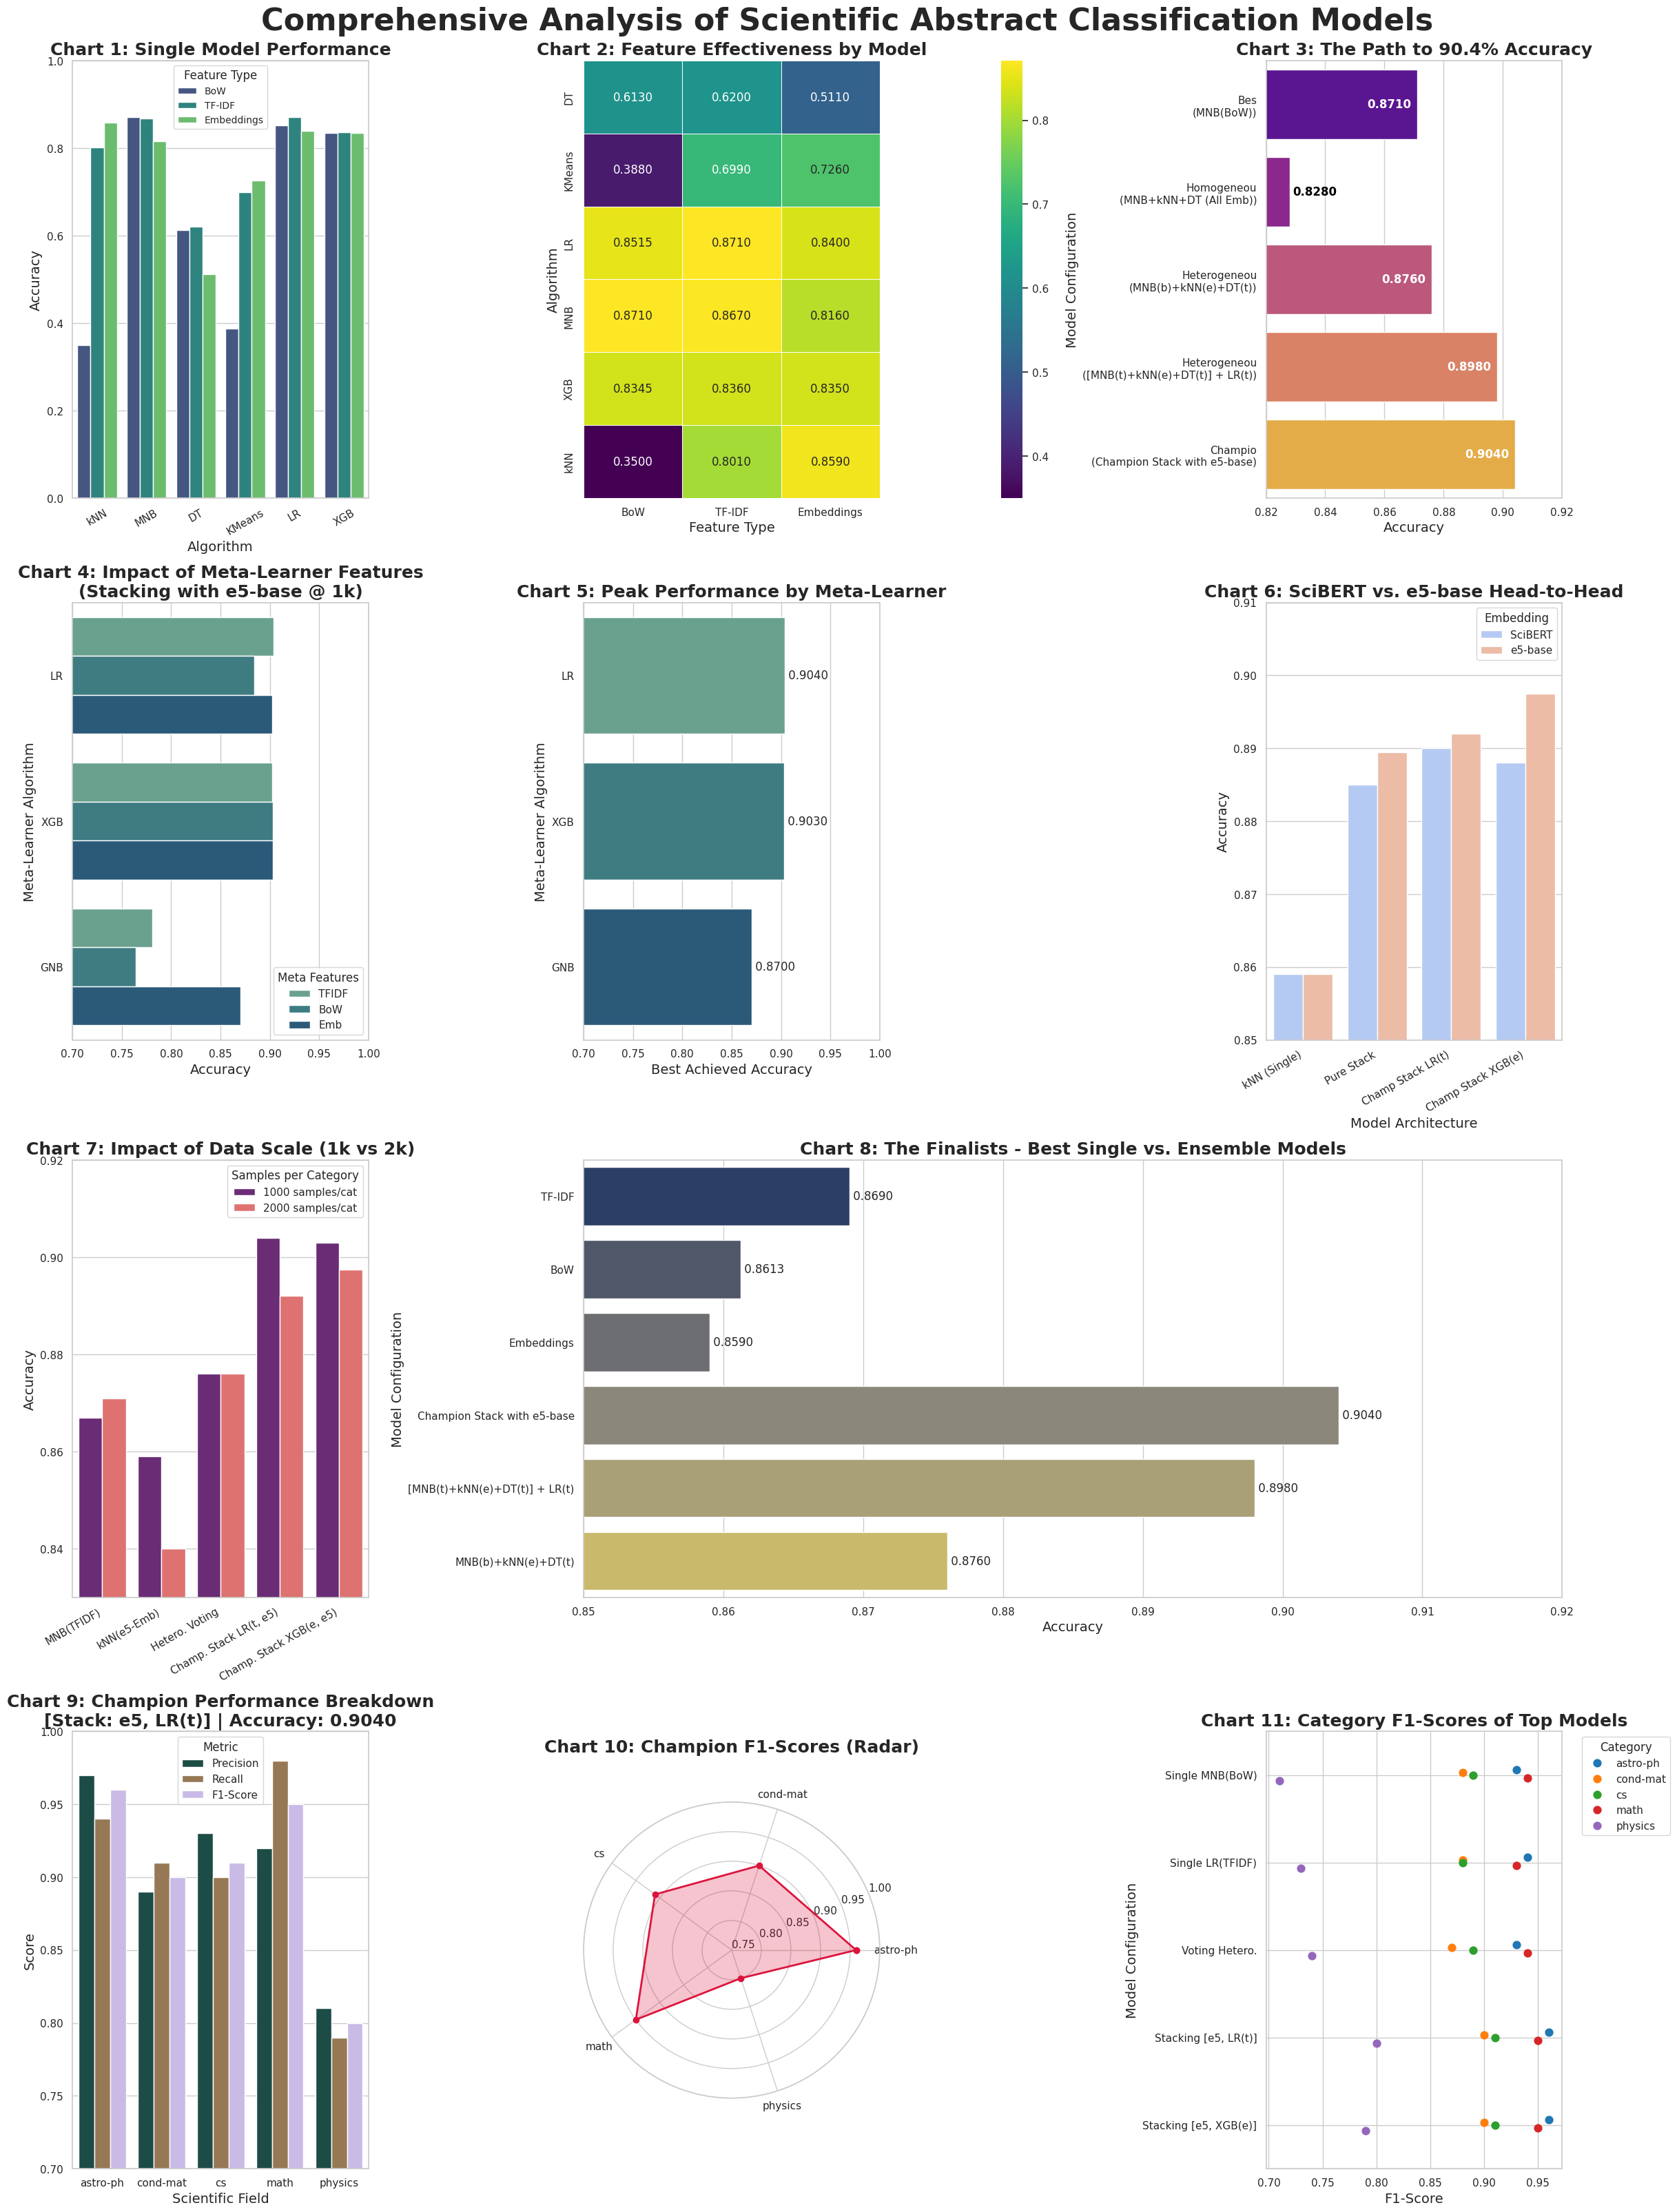

Here is the Python script that generated this plot:
# create_final_visualizations.py

import matplotlib.pyplot as plt
import seaborn as sns
import pandas as pd
import numpy as np
from matplotlib.gridspec import GridSpec

# --- Style and Palette Configuration ---
sns.set_theme(style="whitegrid")
# Use the 'constrained' layout engine, which is more robust and handles colorbars correctly.
plt.rcParams['figure.constrained_layout.use'] = True
palette_features = "viridis"
palette_ensembles = "plasma"
palette_embedding = "coolwarm"
palette_scale = "magma"
palette_category = "magma"
palette_meta = "crest"

# --- Data Preparation ---
# === Chart 1 & 2 Data: Single Model Performance ===
df_single_all = pd.DataFrame({
    'Algorithm': ['kNN', 'kNN', 'kNN', 'MNB', 'MNB', 'MNB', 'DT', 'DT', 'DT', 'KMeans', 'KMeans', 'KMeans',
                  'LR', 'LR', 'LR', 'XGB', 'XGB', 'XGB'],
    'Feature Type': ['BoW', 'TF-IDF', 'Embeddings']*6,
    'Accuracy': [0.3500, 0.8010, 0.8590, 0.8710, 0.8670, 0.8160, 0.6130, 0.6200, 0.5110, 0.3880, 0.6990, 0.7260,
                 0.8515, 0.8710, 0.8400, 0.8345, 0.8360, 0.8350]
})
# === Chart 3 Data: Evolution of Ensemble Performance ===
df_ensemble_perf = pd.DataFrame({
    'Ensemble Stage': [
        'A. Best Single Model', 'B. Homogeneous Ensemble', 'C. Heterogeneous Voting', 
        'D. Heterogeneous Stacking', 'E. Champion Pipeline'
    ],
    'Description': [
        'MNB(BoW)', 'MNB+kNN+DT (All Emb)', 'MNB(b)+kNN(e)+DT(t)', 
        '[MNB(t)+kNN(e)+DT(t)] + LR(t)', 'Champion Stack with e5-base'
    ],
    'Accuracy': [0.8710, 0.8280, 0.8760, 0.8980, 0.9040]
})
df_ensemble_perf['Full Description'] = df_ensemble_perf['Ensemble Stage'].str.split('. ').str[1] + "\n(" + df_ensemble_perf['Description'] + ")"

# === Chart 4 & 5 Data: Stacking Meta-Learner Analysis (e5-base, 1k samples/cat) ===
df_stacking_meta_e5 = pd.DataFrame({
    'Meta-Learner': ['LR', 'LR', 'LR', 'XGB', 'XGB', 'XGB', 'GNB', 'GNB', 'GNB'],
    'Meta Features': ['TFIDF', 'BoW', 'Emb', 'TFIDF', 'BoW', 'Emb', 'TFIDF', 'BoW', 'Emb'],
    'Accuracy': [0.9040, 0.8840, 0.9020, 0.9020, 0.9030, 0.9030, 0.7810, 0.7640, 0.8700]
})
# === Chart 6 & 7 Data: SciBERT vs e5-base Head-to-Head ===
df_embedding_comparison = pd.DataFrame({
    'Model Type': ['kNN (Single)', 'Pure Stack', 'Champ Stack LR(t)', 'Champ Stack XGB(e)'],
    'SciBERT': [0.8590, 0.8850, 0.8900, 0.8880],
    'e5-base': [0.8590, 0.8895, 0.8920, 0.8975]
})
df_embedding_melt = pd.melt(df_embedding_comparison, id_vars=['Model Type'], var_name='Embedding', value_name='Accuracy')
# === Chart 8 Data: Impact of Data Scale ===
df_scale_impact = pd.DataFrame({
    'Model': ['MNB(TFIDF)', 'kNN(e5-Emb)', 'Hetero. Voting', 'Champ. Stack LR(t, e5)', 'Champ. Stack XGB(e, e5)'],
    '1000 samples/cat': [0.8670, 0.8590, 0.8760, 0.9040, 0.9030],
    '2000 samples/cat': [0.8710, 0.8400, 0.8760, 0.8920, 0.8975]
})
df_scale_melt = pd.melt(df_scale_impact, id_vars=['Model'], var_name='Sample Size', value_name='Accuracy')
# === Data for Champion Model Breakdown ===
df_champion_report = pd.DataFrame({
    'Category': ['astro-ph', 'cond-mat', 'cs', 'math', 'physics'],
    'Precision': [0.97, 0.89, 0.93, 0.92, 0.81],
    'Recall': [0.94, 0.91, 0.90, 0.98, 0.79],
    'F1-Score': [0.96, 0.90, 0.91, 0.95, 0.80]
})
# === Data for Chart 11 ===
df_f1_comparison = pd.DataFrame({
    'Model': [
        'Single MNB(BoW)', 'Single LR(TFIDF)', 'Voting Hetero.', 
        'Stacking [e5, LR(t)]', 'Stacking [e5, XGB(e)]'
    ],
    'astro-ph': [0.93, 0.94, 0.93, 0.96, 0.96],
    'cond-mat': [0.88, 0.88, 0.87, 0.90, 0.90],
    'cs': [0.89, 0.88, 0.89, 0.91, 0.91],
    'math': [0.94, 0.93, 0.94, 0.95, 0.95],
    'physics': [0.71, 0.73, 0.74, 0.80, 0.79]
})
df_f1_melt = pd.melt(df_f1_comparison, id_vars='Model', var_name='Category', value_name='F1-Score')

# --- Plotting ---
# --- MODIFIED: Use constrained_layout=True in figure creation, remove rcParams ---
fig = plt.figure(figsize=(24, 32), constrained_layout=True)
gs = GridSpec(4, 3, figure=fig)
fig.suptitle('Comprehensive Analysis of Scientific Abstract Classification Models', fontsize=32, fontweight='bold')

# --- Row 1: Foundational Benchmarks ---
ax1 = fig.add_subplot(gs[0, 0])
sns.barplot(x='Algorithm', y='Accuracy', hue='Feature Type', data=df_single_all, ax=ax1, palette=palette_features)
ax1.set_title('Chart 1: Single Model Performance', fontsize=18, fontweight='bold')
ax1.set_ylim(0, 1.0); ax1.set_ylabel('Accuracy', fontsize=14); ax1.set_xlabel('Algorithm', fontsize=14)
ax1.legend(title='Feature Type', fontsize=10); ax1.tick_params(axis='x', rotation=30)

ax2 = fig.add_subplot(gs[0, 1])
df_feature_pivot = df_single_all.pivot_table(index='Algorithm', columns='Feature Type', values='Accuracy')[['BoW', 'TF-IDF', 'Embeddings']]
sns.heatmap(df_feature_pivot, annot=True, cmap='viridis', fmt='.4f', linewidths=.5, ax=ax2)
ax2.set_title('Chart 2: Feature Effectiveness by Model', fontsize=18, fontweight='bold')
ax2.set_ylabel('Algorithm', fontsize=14); ax2.set_xlabel('Feature Type', fontsize=14)

ax3 = fig.add_subplot(gs[0, 2])
# Use the new 'Full Description' for the y-axis
bars = sns.barplot(x='Accuracy', y='Full Description', hue='Ensemble Stage', data=df_ensemble_perf, ax=ax3, palette=palette_ensembles, dodge=False, legend=False)
ax3.set_title('Chart 3: The Path to 90.4% Accuracy', fontsize=18, fontweight='bold')
ax3.set_xlim(0.82, 0.92)
ax3.set_xlabel('Accuracy', fontsize=14)
ax3.set_ylabel('Model Configuration', fontsize=14)

# New, robust annotation logic
for bar in bars.patches:
    y = bar.get_y() + bar.get_height() / 2
    x = bar.get_width()
    
    # Define a threshold for placing text inside or outside
    threshold = 0.84 
    
    if x > threshold:
        # Place text inside the bar, aligned right
        ax3.text(x - 0.002, y, f'{x:.4f}', ha='right', va='center', color='white', fontweight='bold', fontsize=12)
    else:
        # Place text outside the bar, aligned left
        ax3.text(x + 0.001, y, f'{x:.4f}', ha='left', va='center', color='black', fontweight='bold', fontsize=12)

# --- Row 2: Deep Dive into Stacking ---
ax4 = fig.add_subplot(gs[1, 0])
sns.barplot(x='Accuracy', y='Meta-Learner', hue='Meta Features', data=df_stacking_meta_e5, ax=ax4, dodge=True, palette="crest")
ax4.set_title('Chart 4: Impact of Meta-Learner Features\n(Stacking with e5-base @ 1k)', fontsize=18, fontweight='bold')
ax4.set_xlim(0.7, 1.0); ax4.set_xlabel('Accuracy', fontsize=14); ax4.set_ylabel('Meta-Learner Algorithm', fontsize=14)
ax4.legend(title='Meta Features', loc='lower right')

ax5 = fig.add_subplot(gs[1, 1])
df_meta_best = df_stacking_meta_e5.loc[df_stacking_meta_e5.groupby('Meta-Learner')['Accuracy'].idxmax()]
sns.barplot(x='Accuracy', y='Meta-Learner', data=df_meta_best.sort_values('Accuracy', ascending=False), ax=ax5, hue='Meta-Learner', palette='crest', legend=False)
ax5.set_title('Chart 5: Peak Performance by Meta-Learner', fontsize=18, fontweight='bold')
ax5.set_xlim(0.7, 1.0); ax5.set_xlabel('Best Achieved Accuracy', fontsize=14); ax5.set_ylabel('Meta-Learner Algorithm', fontsize=14)
for p in ax5.patches:
    ax5.text(p.get_width(), p.get_y() + p.get_height() / 2, f' {p.get_width():.4f}', va='center')

ax6 = fig.add_subplot(gs[1, 2])
sns.barplot(x='Model Type', y='Accuracy', hue='Embedding', data=df_embedding_melt, ax=ax6, palette=palette_embedding)
ax6.set_title('Chart 6: SciBERT vs. e5-base Head-to-Head', fontsize=18, fontweight='bold')
ax6.set_ylim(0.85, 0.91); ax6.set_ylabel('Accuracy', fontsize=14); ax6.set_xlabel('Model Architecture', fontsize=14)
plt.setp(ax6.get_xticklabels(), rotation=30, ha='right')

# --- Row 3: Deep Dive into Other Factors ---
ax7 = fig.add_subplot(gs[2, 0])
sns.barplot(x='Model', y='Accuracy', hue='Sample Size', data=df_scale_melt, ax=ax7, palette=palette_scale)
ax7.set_title('Chart 7: Impact of Data Scale (1k vs 2k)', fontsize=18, fontweight='bold')
ax7.set_ylim(0.83, 0.92)
ax7.set_ylabel('Accuracy', fontsize=14)
ax7.set_xlabel('')
plt.setp(ax7.get_xticklabels(), rotation=30, ha='right')
ax7.legend(title='Samples per Category')

ax8 = fig.add_subplot(gs[2, 1:])
top_single_models = df_single_all.sort_values('Accuracy', ascending=False).head(5)
top_ensembles = df_ensemble_perf.iloc[2:].sort_values('Accuracy', ascending=False)
top_ensembles.rename(columns={'Ensemble Stage': 'Model Name', 'Description': 'Configuration'}, inplace=True)
top_single_models.rename(columns={'Algorithm': 'Model Name', 'Feature Type': 'Configuration'}, inplace=True)
df_finalists = pd.concat([top_single_models[['Configuration', 'Accuracy']], top_ensembles[['Configuration', 'Accuracy']]])
sns.barplot(x='Accuracy', y='Configuration', data=df_finalists, ax=ax8, hue='Configuration', palette='cividis', legend=False, errorbar=None)
ax8.set_title('Chart 8: The Finalists - Best Single vs. Ensemble Models', fontsize=18, fontweight='bold')
ax8.set_xlim(0.85, 0.92); ax8.set_xlabel('Accuracy', fontsize=14); ax8.set_ylabel('Model Configuration', fontsize=14)
for p in ax8.patches:
    ax8.text(p.get_width(), p.get_y() + p.get_height() / 2, f' {p.get_width():.4f}', va='center')

# --- Row 4: The Champion Model Breakdown ---
ax9 = fig.add_subplot(gs[3, 0])
df_melted_f1 = pd.melt(df_champion_report, id_vars="Category", var_name="Metric", value_name="Score")
sns.barplot(x="Category", y="Score", hue="Metric", data=df_melted_f1, ax=ax9, palette="cubehelix")
ax9.set_title('Chart 9: Champion Performance Breakdown\n[Stack: e5, LR(t)] | Accuracy: 0.9040', fontsize=18, fontweight='bold')
ax9.set_ylim(0.7, 1.0); ax9.set_ylabel('Score', fontsize=14); ax9.set_xlabel('Scientific Field', fontsize=14)
ax9.legend(title='Metric')

ax10 = fig.add_subplot(gs[3, 1], polar=True)
categories = df_champion_report['Category'].tolist()
f1_scores = df_champion_report['F1-Score'].tolist()
angles = np.linspace(0, 2 * np.pi, len(categories), endpoint=False).tolist()
f1_scores += f1_scores[:1] # Close the loop
angles += angles[:1]
ax10.plot(angles, f1_scores, 'o-', linewidth=2, color='crimson')
ax10.fill(angles, f1_scores, 'crimson', alpha=0.25)
ax10.set_thetagrids(np.degrees(angles[:-1]), categories)
ax10.set_title('Chart 10: Champion F1-Scores (Radar)', fontsize=18, fontweight='bold', y=1.15)
ax10.set_rlim(0.75, 1.0)

ax11 = fig.add_subplot(gs[3, 2])
# --- MODIFIED: Use the 'join=False' parameter and remove the warning-causing one ---
sns.pointplot(data=df_f1_melt, x='F1-Score', y='Model', hue='Category', ax=ax11, dodge=True, linestyles='none', palette='tab10')
ax11.set_title('Chart 11: Category F1-Scores of Top Models', fontsize=18, fontweight='bold')
ax11.set_xlabel('F1-Score', fontsize=14)
ax11.set_ylabel('Model Configuration', fontsize=14)
ax11.grid(axis='y')
ax11.legend(title='Category', bbox_to_anchor=(1.05, 1), loc='upper left')


# --- Final Touches ---
plt.savefig('Definitive_Benchmark_Dashboard_v3.png', dpi=300)
plt.show()